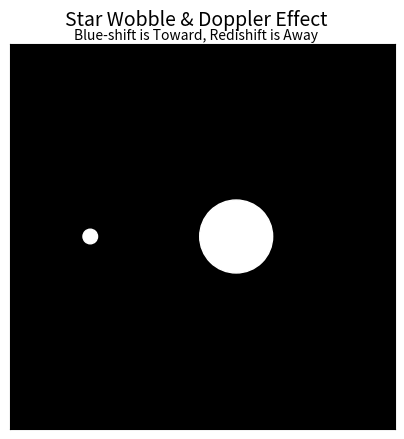

The script that saved this image:
import numpy as np
import matplotlib.pyplot as plt
from matplotlib.animation import FuncAnimation
from matplotlib.patches import Circle

def star_planet_wobble_demo():
    """
    Demonstrates the 'wobble' of a star due to an orbiting planet,
    with the star color fading from red to blue and back
    (simulating Doppler shift).
    """

    # -------------------------
    # SYSTEM PARAMETERS
    # -------------------------
    star_mass = 1.0        # Arbitrary star mass
    planet_mass = 0.3      # Planet mass (relatively large to make wobble visible)
    total_mass = star_mass + planet_mass

    # Distance between star & planet (center to center)
    separation = 2.0

    # Orbital radius of star around barycenter
    R_star_orbit = (planet_mass / total_mass) * separation

    # Orbital radius of planet around barycenter
    R_planet_orbit = (star_mass / total_mass) * separation

    # Star & planet radii
    star_radius = 0.5   # Star is bigger
    planet_radius = 0.1 # Planet is 20% of the star's size

    # Animation timing
    frames = 200   # frames per orbit
    interval = 50  # ms delay between frames

    # -------------------------
    # FIGURE SETUP
    # -------------------------
    fig, ax = plt.subplots(figsize=(5, 5))

    fig.suptitle("Star Wobble & Doppler Effect", color="black", fontsize=14, y=0.95)
    fig.text(0.5, 0.89, "Blue-shift is Toward, Redishift is Away", color="black", fontsize=10, ha='center')
    ax.set_facecolor("black")
    ax.set_aspect("equal", "box")

    # Provide extra room so the star doesn't go off-canvas
    pad = 1.0
    orbit_max = max(R_star_orbit + star_radius, R_planet_orbit + planet_radius)
    ax.set_xlim(-orbit_max - pad, orbit_max + pad)
    ax.set_ylim(-orbit_max - pad, orbit_max + pad)

    ax.set_xticks([])
    ax.set_yticks([])
    ax.set_title("Star & Planet Wobble (Radial Velocity Demo)", color="white", fontsize=12)

    # Create the star & planet patches
    # By default, start the star as red:
    star_patch = Circle((R_star_orbit, 0), star_radius, color="white", zorder=2)
    planet_patch = Circle((-R_planet_orbit, 0), planet_radius, color="white", zorder=3)
    ax.add_patch(star_patch)
    ax.add_patch(planet_patch)

    # -------------------------
    # HELPER: COLOR INTERPOLATION
    # -------------------------
    def red_to_blue(fraction):
        """
        Interpolate from red (1,0,0) to blue (0,0,1) with fraction in [0..1].
        Returns an (r,g,b) tuple.
        """
        r = 1 - fraction
        g = 0
        b = fraction
        return (r, g, b)

    def blue_to_red(fraction):
        """
        Interpolate from blue (0,0,1) to red (1,0,0) with fraction in [0..1].
        Returns an (r,g,b) tuple.
        """
        r = fraction
        g = 0
        b = 1 - fraction
        return (r, g, b)

    # -------------------------
    # ANIMATION UPDATE
    # -------------------------
    def update(frame):
        # fraction of orbit from 0..1
        frac = frame / frames

        # Star orbit
        angle = 2.0 * np.pi * frac
        x_star = R_star_orbit * np.cos(angle)
        y_star = R_star_orbit * np.sin(angle)
        star_patch.center = (x_star, y_star)

        # Planet orbit (180° out of phase)
        x_planet = -R_planet_orbit * np.cos(angle)
        y_planet = -R_planet_orbit * np.sin(angle)
        planet_patch.center = (x_planet, y_planet)

        # ----- Doppler color shift for the star -----
        # We'll fade from red->blue for half the orbit (frac in [0..0.5])
        # then blue->red for the other half (frac in [0.5..1.0]).
        if frac <= 0.5:
            # 0..0.5 => fraction ranges 0..1 => star goes red -> blue
            alpha = frac / 0.5  # maps [0..0.5] => [0..1]
            color = red_to_blue(alpha)
        else:
            # 0.5..1 => fraction ranges 0..1 => star goes blue -> red
            alpha = (frac - 0.5) / 0.5  # maps [0.5..1] => [0..1]
            color = blue_to_red(alpha)

        star_patch.set_facecolor(color)

        return star_patch, planet_patch

    ani = FuncAnimation(
        fig,
        update,
        frames=frames,
        interval=interval,
        blit=False,
        repeat=True
    )

    plt.show()

if __name__ == "__main__":
    star_planet_wobble_demo()
